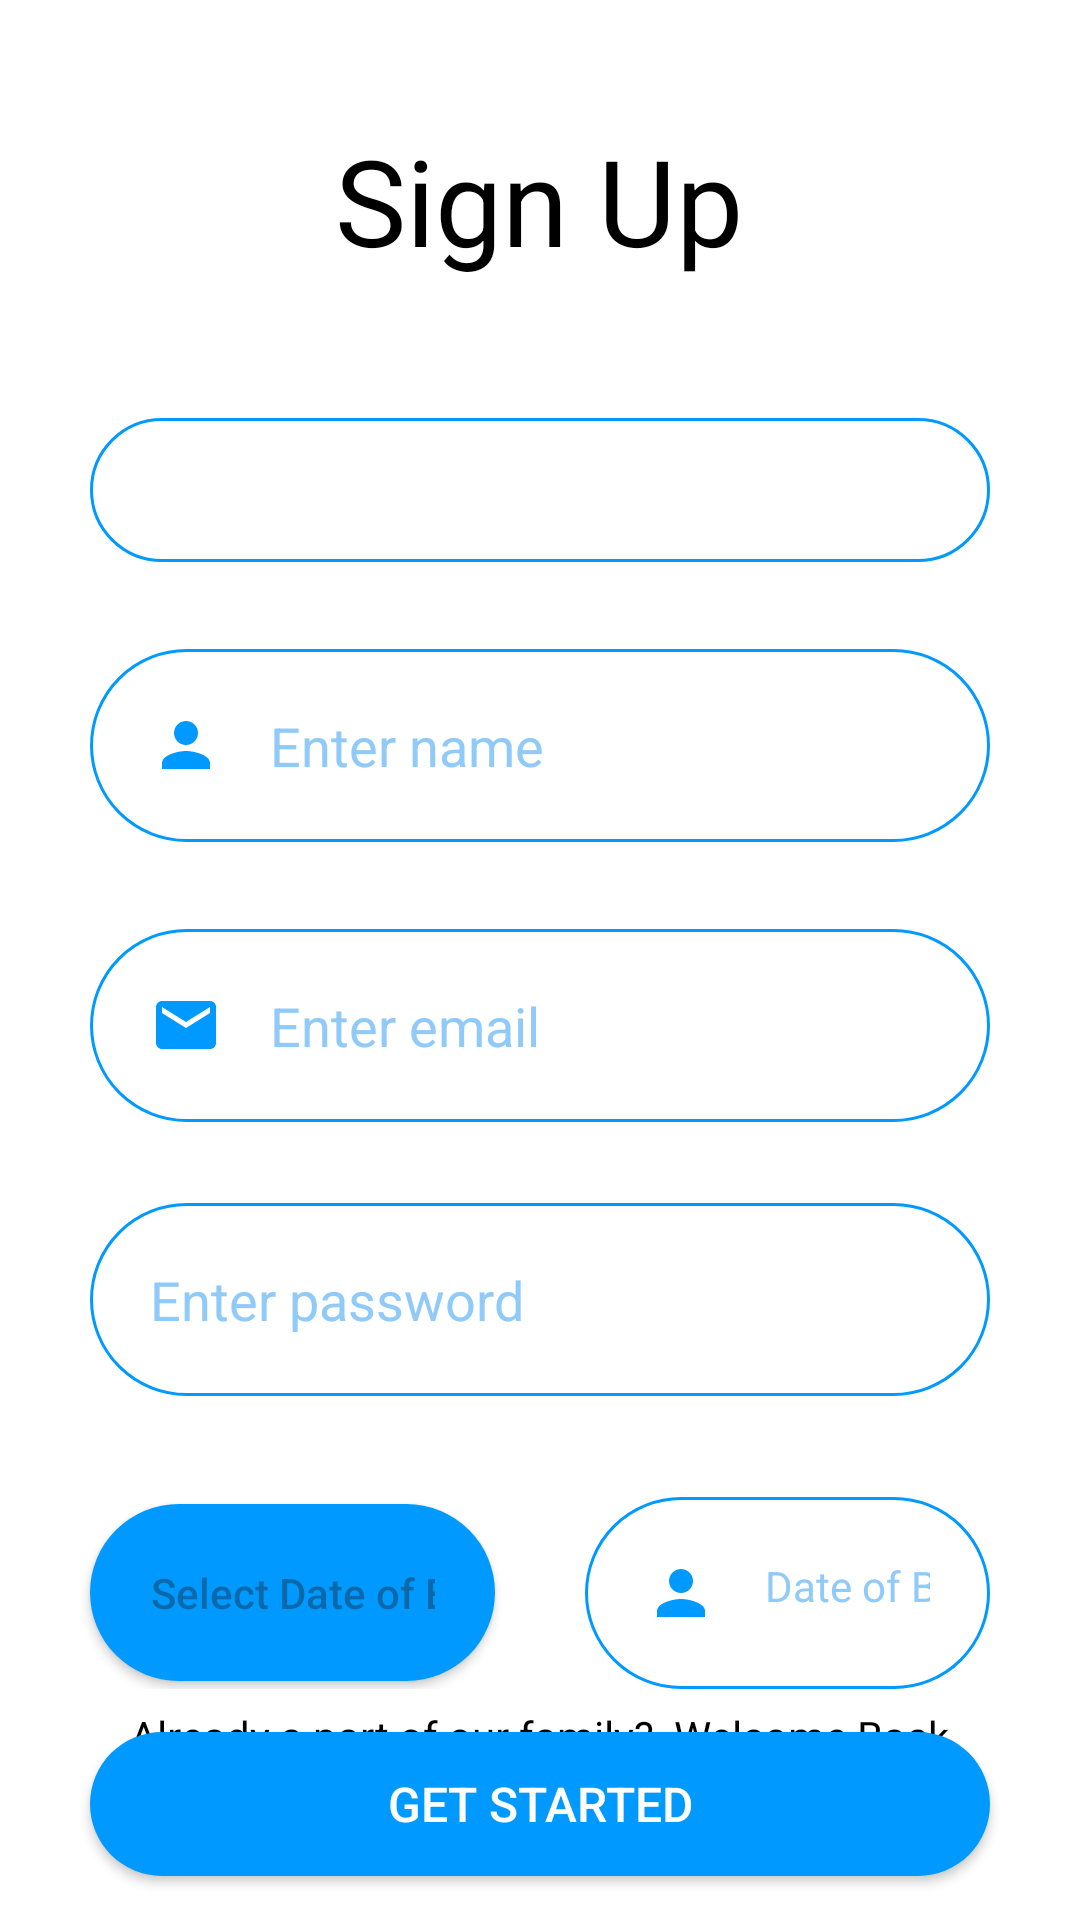

This screen was rendered from an Android layout file. Write that file and the resources it references.
<!-- AndroidManifest.xml: application theme Theme.NavixPassanger -->
<!-- res/layout/activity_signup.xml -->
<?xml version="1.0" encoding="utf-8"?>

<ScrollView xmlns:android="http://schemas.android.com/apk/res/android"
    xmlns:app="http://schemas.android.com/apk/res-auto"
    xmlns:tools="http://schemas.android.com/tools"
    android:background="@color/white"
    android:layout_width="match_parent"
    android:layout_height="match_parent"
    android:fillViewport="true"
    tools:context=".auth.SignUpActivity">

    <androidx.constraintlayout.widget.ConstraintLayout
        android:layout_width="match_parent"
        android:layout_height="match_parent">

    <androidx.appcompat.widget.AppCompatSpinner
        android:id="@+id/roleSpinner"
        android:layout_width="match_parent"
        android:layout_height="wrap_content"
        android:background="@drawable/round_border"
        android:dropDownVerticalOffset="40dp"
        android:layout_marginEnd="30dp"
        android:layout_marginStart="30dp"
        android:layout_marginBottom="29dp"
        android:minHeight="48dp"
        android:popupBackground="@color/colorSecondary"
        android:spinnerMode="dropdown"
        app:layout_constraintBottom_toTopOf="@+id/name100"
        app:layout_constraintStart_toStartOf="parent"
        app:layout_constraintTop_toBottomOf="@+id/textView100" />


    <androidx.appcompat.widget.AppCompatTextView
        android:id="@+id/textView100"
        android:layout_width="wrap_content"
        android:layout_height="wrap_content"
        android:layout_marginBottom="46dp"
        android:layout_weight="1"
        android:text="Sign Up"
        android:layout_marginTop="40dp"
        android:textColor="@color/black"
        android:textSize="40sp"
        app:layout_constraintBottom_toTopOf="@+id/roleSpinner"
        app:layout_constraintEnd_toEndOf="parent"
        app:layout_constraintHorizontal_bias="0.498"
        app:layout_constraintStart_toStartOf="parent"
        app:layout_constraintTop_toTopOf="parent" />

        <androidx.appcompat.widget.AppCompatEditText
            android:id="@+id/password100"
            android:layout_width="0dp"
            android:layout_height="wrap_content"
            android:layout_marginStart="30dp"
            android:layout_marginEnd="30dp"
            android:layout_marginBottom="29dp"
            android:background="@drawable/round_border"
            android:drawableStart="@drawable/ic_baseline_lock_24"
            android:drawablePadding="16dp"
            android:ems="10"
            android:hint="@string/password"
            android:inputType="textPassword"
            android:minHeight="48dp"
            android:padding="20dp"
            android:textColor="@color/black"
            android:textColorHint="@color/hint"
            app:layout_constraintBottom_toTopOf="@+id/button100"
            app:layout_constraintEnd_toEndOf="parent"
            app:layout_constraintStart_toStartOf="parent"
            app:layout_constraintTop_toBottomOf="@+id/email100" />

    <androidx.appcompat.widget.AppCompatEditText
        android:id="@+id/email100"
        android:layout_width="0dp"
        android:layout_height="wrap_content"
        android:layout_marginStart="30dp"
        android:layout_marginEnd="30dp"
        android:layout_marginBottom="27dp"
        android:background="@drawable/round_border"
        android:drawableStart="@drawable/ic_baseline_email_24"
        android:drawablePadding="16dp"
        android:ems="10"
        android:hint="@string/email"
        android:inputType="textEmailAddress"
        android:textColor="@color/black"
        android:textColorHint="@color/hint"
        android:minHeight="48dp"
        android:padding="20dp"
        app:layout_constraintBottom_toTopOf="@+id/password100"
        app:layout_constraintEnd_toEndOf="parent"
        app:layout_constraintStart_toStartOf="parent"
        app:layout_constraintTop_toBottomOf="@+id/name100" />

        <androidx.appcompat.widget.AppCompatEditText
        android:id="@+id/name100"
        android:layout_width="0dp"
        android:layout_height="wrap_content"
        android:layout_marginStart="30dp"
        android:layout_marginEnd="30dp"
        android:layout_marginBottom="29dp"
        android:background="@drawable/round_border"
        android:drawableStart="@drawable/ic_baseline_person_24"
        android:drawablePadding="16dp"
        android:ems="10"
        android:textColor="@color/black"
        android:textColorHint="@color/hint"
        android:hint="@string/name"
        android:inputType="textEmailAddress"
        android:minHeight="48dp"
        android:padding="20dp"
        app:layout_constraintBottom_toTopOf="@+id/email100"
        app:layout_constraintEnd_toEndOf="parent"
        app:layout_constraintStart_toStartOf="parent"
        app:layout_constraintTop_toBottomOf="@+id/textView100" />

        <LinearLayout
            android:layout_width="match_parent"
            android:layout_height="wrap_content"
            android:layout_marginTop="19dp"
            android:gravity="center"
            android:orientation="horizontal"
            app:layout_constraintBottom_toTopOf="@+id/button100"
            app:layout_constraintTop_toBottomOf="@+id/password100">

            <androidx.appcompat.widget.AppCompatButton
                android:id="@+id/buttonDOB"
                android:layout_width="0dp"
                android:layout_height="wrap_content"
                android:layout_marginStart="30dp"
                android:layout_weight="1"
                android:background="@drawable/round_bg"
                android:drawablePadding="16dp"
                android:ems="10"
                android:hint="Select Date of Birth"
                android:inputType="textEmailAddress"
                android:minHeight="48dp"
                android:padding="20dp"
                android:textColor="@color/white"/>

            <androidx.appcompat.widget.AppCompatTextView
                android:id="@+id/calendarTV"
                android:layout_width="0dp"
                android:layout_height="wrap_content"
                android:layout_marginStart="30dp"
                android:layout_marginEnd="30dp"
                android:layout_weight="1"
                android:background="@drawable/round_border"
                android:drawableStart="@drawable/ic_baseline_person_24"
                android:drawablePadding="16dp"
                android:ems="10"
                android:hint="Date of Birth"
                android:inputType="textEmailAddress"
                android:minHeight="48dp"
                android:padding="20dp"
                android:textColor="@color/black"
                android:textColorHint="@color/hint" />
        </LinearLayout>

        <androidx.appcompat.widget.AppCompatButton
            android:id="@+id/button100"
            android:layout_width="0dp"
            android:layout_height="wrap_content"
            android:layout_marginStart="30dp"
            android:layout_marginTop="112dp"
            android:layout_marginEnd="30dp"
            android:background="@drawable/round_bg"
            android:text="@string/sign_up"
            android:textColor="@color/white"
            android:textSize="16dp"
            app:layout_constraintEnd_toEndOf="parent"
            app:layout_constraintHorizontal_bias="0.0"
            app:layout_constraintStart_toStartOf="parent"
            app:layout_constraintTop_toBottomOf="@+id/password100" />

        <LinearLayout
        android:id="@+id/linearLayout"
        android:layout_width="0dp"
        android:layout_height="wrap_content"
        android:layout_marginBottom="36dp"
        android:gravity="center"
        android:orientation="horizontal"
        android:padding="16dp"
        app:layout_constraintBottom_toBottomOf="parent"
        app:layout_constraintEnd_toEndOf="parent"
        app:layout_constraintHorizontal_bias="0.0"
        app:layout_constraintStart_toStartOf="parent"
        app:layout_constraintVertical_bias="0.942">

        <androidx.appcompat.widget.AppCompatTextView
            android:id="@+id/textView7"
            android:layout_width="wrap_content"
            android:layout_height="wrap_content"
            android:text="Already a part of our family?  "
            android:textColor="@color/black"
            tools:layout_editor_absoluteX="82dp"
            tools:layout_editor_absoluteY="644dp" />

        <androidx.appcompat.widget.AppCompatTextView
            android:id="@+id/textView8"
            android:layout_width="wrap_content"
            android:layout_height="wrap_content"
            android:clickable="true"
            android:focusable="true"
            android:text="@string/log_in"
            android:textColor="@color/black"
            tools:layout_editor_absoluteX="272dp"
            tools:layout_editor_absoluteY="644dp" />
    </LinearLayout>

    <LinearLayout
        android:visibility="invisible"
        android:id="@+id/linearLayout4"
        android:layout_width="0dp"
        android:layout_height="wrap_content"
        android:layout_marginBottom="16dp"
        android:gravity="center"
        android:orientation="horizontal"
        app:layout_constraintBottom_toTopOf="@+id/view3"
        app:layout_constraintEnd_toEndOf="parent"
        app:layout_constraintStart_toStartOf="parent"
        app:layout_constraintTop_toBottomOf="@+id/button100">

        <View
            android:layout_width="155dp"
            android:layout_height="2dp"
            android:layout_gravity="center|start"
            android:layout_marginEnd="10dp"
            android:background="#FF0057" />




        <View
            android:layout_width="155dp"
            android:layout_height="2dp"
            android:layout_gravity="center|end"
            android:layout_marginStart="10dp"
            android:background="#FF0057" />

    </LinearLayout>




    </androidx.constraintlayout.widget.ConstraintLayout>
</ScrollView>
<!-- resources referenced by this layout -->
<resources>
  <color name="black">#FF000000</color>
  <color name="colorSecondary">#00008B</color>
  <color name="hint">#90CAF9</color>
  <color name="white">#FFFFFFFF</color>
  <!-- drawable ic_baseline_email_24 (drawable) -->
  <vector android:height="24dp" android:tint="@color/colorPrimary"
      android:viewportHeight="24" android:viewportWidth="24"
      android:width="24dp" xmlns:android="http://schemas.android.com/apk/res/android">
      <path android:fillColor="@android:color/white" android:pathData="M20,4L4,4c-1.1,0 -1.99,0.9 -1.99,2L2,18c0,1.1 0.9,2 2,2h16c1.1,0 2,-0.9 2,-2L22,6c0,-1.1 -0.9,-2 -2,-2zM20,8l-8,5 -8,-5L4,6l8,5 8,-5v2z"/>
  </vector>
  <!-- drawable ic_baseline_person_24 (drawable) -->
  <vector android:height="24dp" android:tint="@color/colorPrimary"
      android:viewportHeight="24" android:viewportWidth="24"
      android:width="24dp" xmlns:android="http://schemas.android.com/apk/res/android">
      <path android:fillColor="@android:color/white" android:pathData="M12,12c2.21,0 4,-1.79 4,-4s-1.79,-4 -4,-4 -4,1.79 -4,4 1.79,4 4,4zM12,14c-2.67,0 -8,1.34 -8,4v2h16v-2c0,-2.66 -5.33,-4 -8,-4z"/>
  </vector>
  <!-- drawable round_bg (drawable) -->
  <?xml version="1.0" encoding="utf-8"?>
  
  <shape xmlns:android="http://schemas.android.com/apk/res/android">
      <solid android:color="@color/colorPrimary" />
      <corners android:radius="100dp" />
  </shape>
  <!-- drawable round_border (drawable) -->
  <?xml version="1.0" encoding="utf-8"?>
  
  <shape android:shape="rectangle" xmlns:android="http://schemas.android.com/apk/res/android">
      <stroke android:color="@color/colorPrimary"
          android:width="1dp" />
      <corners android:radius="100dp" />
  </shape>
  <string name="email">Enter email</string>
  <string name="log_in">Welcome Back</string>
  <string name="name">Enter name</string>
  <string name="password">Enter password</string>
  <string name="sign_up">Get Started</string>
  <style name="Theme.NavixPassanger" parent="Base.Theme.NavixPassanger" />
  <color name="colorPrimary">#0099ff</color>
  <style name="Base.Theme.NavixPassanger" parent="Theme.Material3.DayNight.NoActionBar">
          
          
      </style>
</resources>
